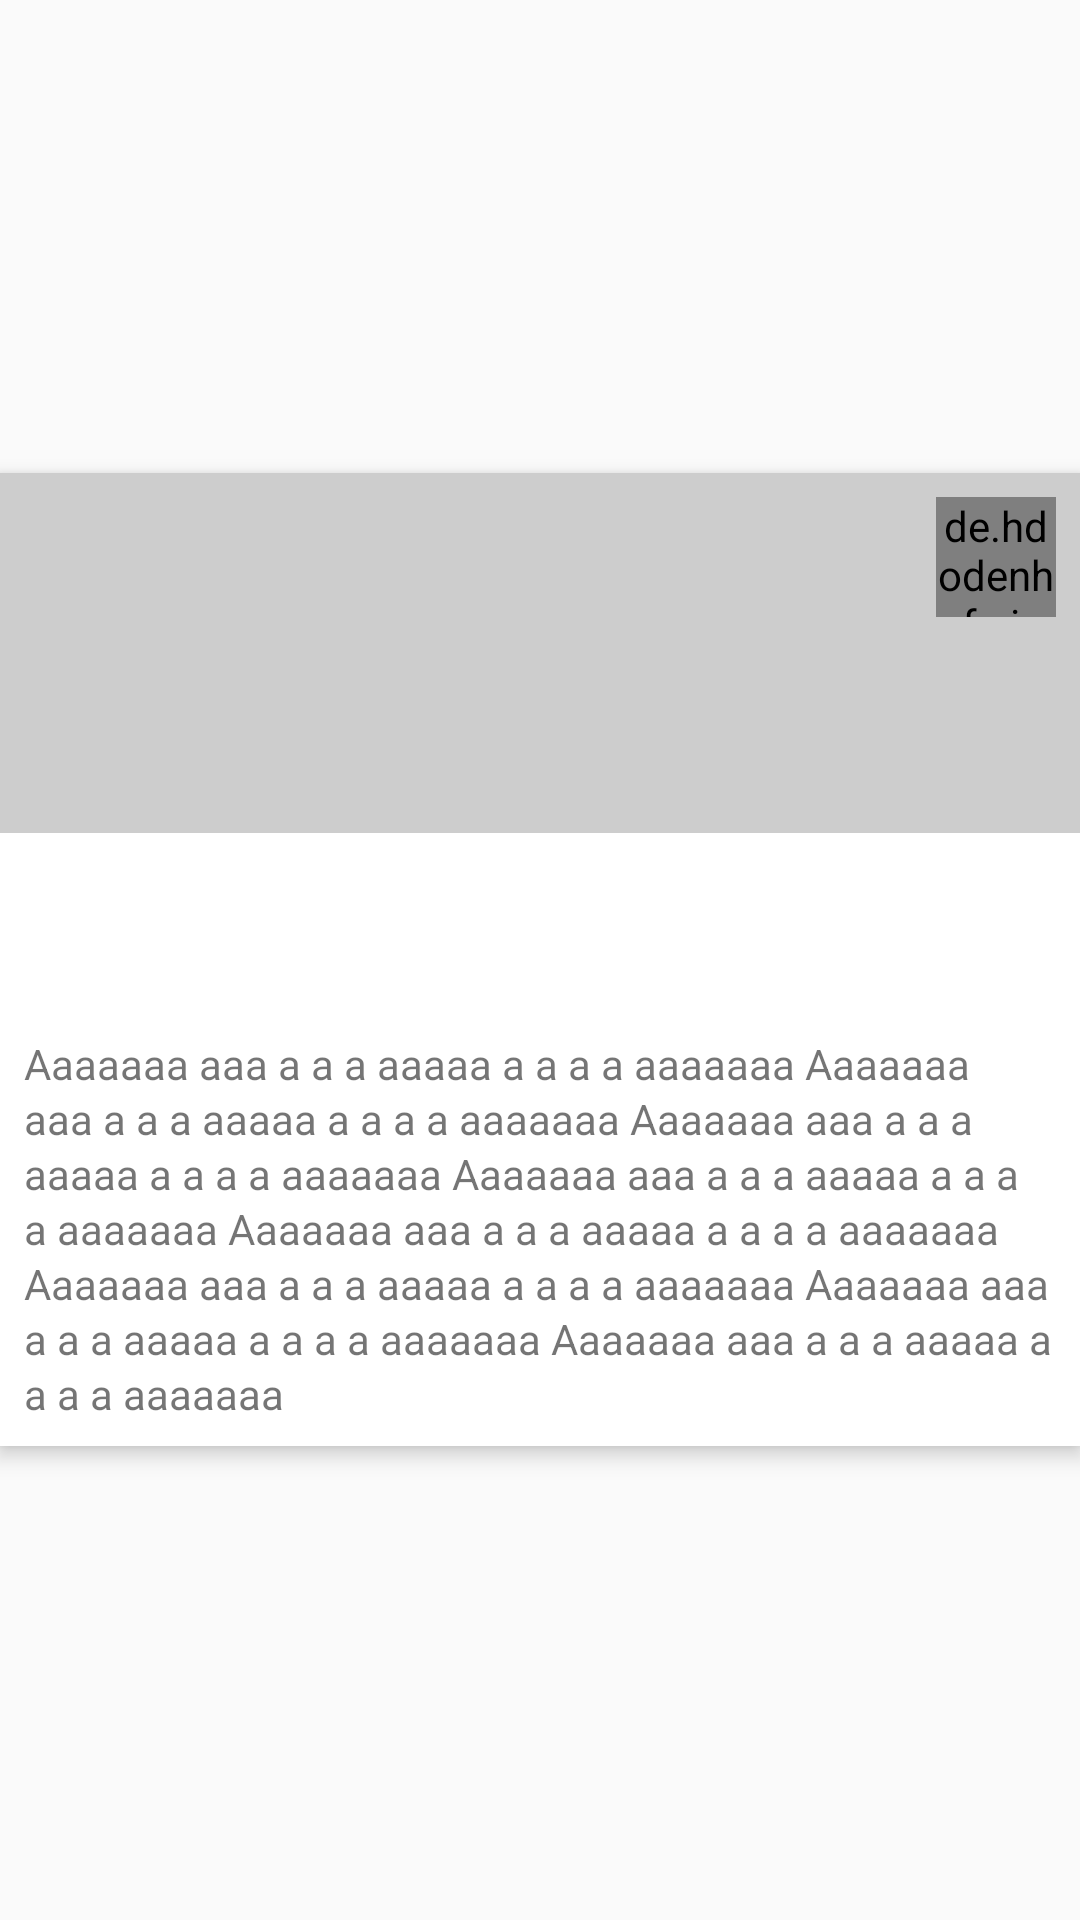

This screen was rendered from an Android layout file. Write that file and the resources it references.
<!-- AndroidManifest.xml: application theme AppTheme -->
<!-- res/layout/fragment_details.xml -->
<?xml version="1.0" encoding="utf-8"?>
<FrameLayout android:id="@+id/parentLayout"
             xmlns:android="http://schemas.android.com/apk/res/android"
             xmlns:tools="http://schemas.android.com/tools"
             android:layout_width="match_parent"
             android:layout_height="match_parent"
             android:layout_gravity="center"
             android:background="#00000000">

    <LinearLayout
        android:id="@+id/parent"
        android:layout_width="match_parent"
        android:layout_height="wrap_content"
        android:layout_gravity="center"
        android:background="@android:color/white"
        android:elevation="4dp"
        android:gravity="center"
        android:maxHeight="400dp"
        android:orientation="vertical">

        <FrameLayout
            android:layout_width="match_parent"
            android:layout_height="120dp">

            <ImageView
                android:id="@+id/background"
                android:layout_width="match_parent"
                android:layout_height="match_parent"
                android:scaleType="centerCrop"
                android:src="@drawable/background"/>

            <View
                android:layout_width="match_parent"
                android:layout_height="match_parent"
                android:background="#32000000"/>

            <HorizontalScrollView
                android:layout_width="match_parent"
                android:layout_height="wrap_content"
                android:layout_gravity="bottom"
                android:scrollbars="none">

                <LinearLayout
                    android:id="@+id/time_indicators"
                    android:layout_width="wrap_content"
                    android:layout_height="wrap_content"
                    android:orientation="horizontal">

                    <TextView
                        style="@style/TimeIndicators"
                        android:layout_width="wrap_content"
                        android:layout_height="wrap_content"
                        tools:text="Seg. 10:00"/>

                    <TextView
                        style="@style/TimeIndicators"
                        android:layout_width="wrap_content"
                        android:layout_height="wrap_content"
                        tools:text="Ter. 10:00"/>

                    <TextView
                        style="@style/TimeIndicators"
                        android:layout_width="wrap_content"
                        android:layout_height="wrap_content"
                        tools:text="Qua. 10:00"/>

                    <TextView
                        style="@style/TimeIndicators"
                        android:layout_width="wrap_content"
                        android:layout_height="wrap_content"
                        tools:text="Qui. 10:00"/>

                    <TextView
                        style="@style/TimeIndicators"
                        android:layout_width="wrap_content"
                        android:layout_height="wrap_content"
                        tools:text="Sex. 10:00"/>
                </LinearLayout>
            </HorizontalScrollView>

            <de.hdodenhof.circleimageview.CircleImageView
                android:id="@+id/profile_image"
                xmlns:app="http://schemas.android.com/apk/res-auto"
                android:layout_width="40dp"
                android:layout_height="40dp"
                android:layout_gravity="top|end"
                android:layout_margin="8dp"
                app:civ_border_width="0dp"
                app:civ_fill_color="@android:color/white"/>
        </FrameLayout>

        <RelativeLayout
            android:layout_width="match_parent"
            android:layout_height="match_parent"
            android:background="@android:color/white">

            <TextView
                android:id="@+id/show_name"
                android:layout_width="match_parent"
                android:layout_height="wrap_content"
                android:layout_alignParentTop="true"
                android:ellipsize="end"
                android:gravity="center_vertical"
                android:maxLines="2"
                android:paddingEnd="8dp"
                android:paddingStart="8dp"
                android:paddingTop="8dp"
                android:textSize="20sp"
                android:textStyle="bold"
                tools:text="Mixórdia de temáticas"/>

            <TextView
                android:id="@+id/radio_name"
                android:layout_width="match_parent"
                android:layout_height="wrap_content"
                android:layout_below="@id/show_name"
                android:ellipsize="end"
                android:gravity="center_vertical"
                android:maxLines="1"
                android:paddingEnd="8dp"
                android:paddingStart="8dp"
                android:textSize="18sp"
                tools:text="Rádio Comercial"/>

            <ScrollView
                android:layout_width="match_parent"
                android:layout_height="wrap_content"
                android:layout_below="@id/radio_name">

                <TextView
                    android:id="@+id/show_description"
                    android:layout_width="match_parent"
                    android:layout_height="wrap_content"
                    android:lineSpacingExtra="2dp"
                    android:padding="8dp"
                    android:text="Aaaaaaa aaa a a a aaaaa a a a a aaaaaaa Aaaaaaa aaa a a a aaaaa a a a a aaaaaaa Aaaaaaa aaa a a a aaaaa a a a a aaaaaaa Aaaaaaa aaa a a a aaaaa a a a a aaaaaaa Aaaaaaa aaa a a a aaaaa a a a a aaaaaaa Aaaaaaa aaa a a a aaaaa a a a a aaaaaaa Aaaaaaa aaa a a a aaaaa a a a a aaaaaaa Aaaaaaa aaa a a a aaaaa a a a a aaaaaaa "/>

            </ScrollView>
        </RelativeLayout>
    </LinearLayout>
</FrameLayout>
<!-- resources referenced by this layout -->
<resources>
  <style name="TimeIndicators" parent="AppTheme">
          <item name="android:textSize">14sp</item>
          <item name="android:maxLines">1</item>
          <item name="android:ellipsize">marquee</item>
          <item name="android:textColor">@android:color/white</item>
          <item name="android:padding">8dp</item>
      </style>
  <style name="AppTheme" parent="Theme.AppCompat.Light.DarkActionBar">
          
          <item name="colorPrimary">@color/colorPrimary</item>
          <item name="colorPrimaryDark">@color/colorPrimaryDark</item>
          <item name="colorAccent">@color/colorAccent</item>
          <item name="android:windowContentTransitions">true</item>
      </style>
  <color name="colorPrimary">#00B4FF</color>
  <color name="colorPrimaryDark">#0091ce</color>
  <color name="colorAccent">#FF9900</color>
</resources>
